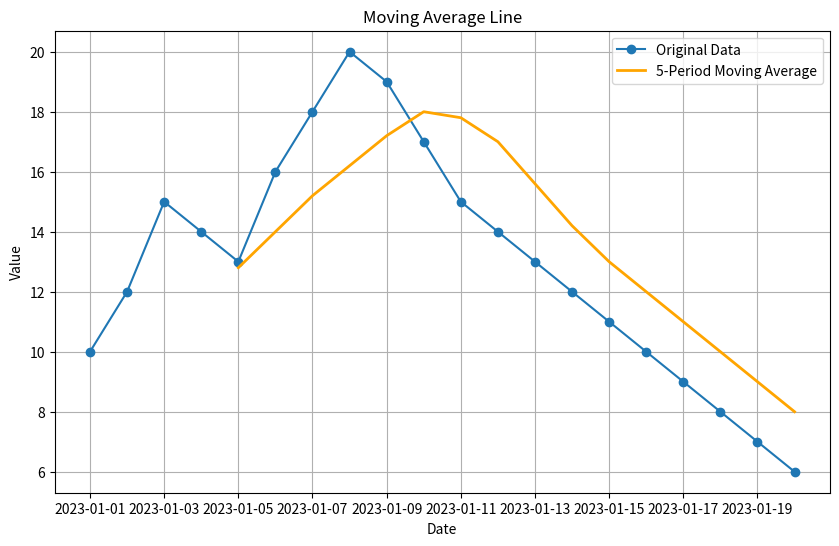

Generate this figure with matplotlib:
import pandas as pd
import matplotlib.pyplot as plt

# Sample data
data = {
    'Date': pd.date_range(start='2023-01-01', periods=20),
    'Value': [10, 12, 15, 14, 13, 16, 18, 20, 19, 17, 15, 14, 13, 12, 11, 10, 9, 8, 7, 6]
}
df = pd.DataFrame(data)

# Calculate the moving average (e.g., 5-period moving average)
df['Moving_Avg'] = df['Value'].rolling(window=5).mean()

# Plot the data
plt.figure(figsize=(10, 6))
plt.plot(df['Date'], df['Value'], label='Original Data', marker='o')
plt.plot(df['Date'], df['Moving_Avg'], label='5-Period Moving Average', color='orange', linewidth=2)
plt.title('Moving Average Line')
plt.xlabel('Date')
plt.ylabel('Value')
plt.legend()
plt.grid()
plt.show()